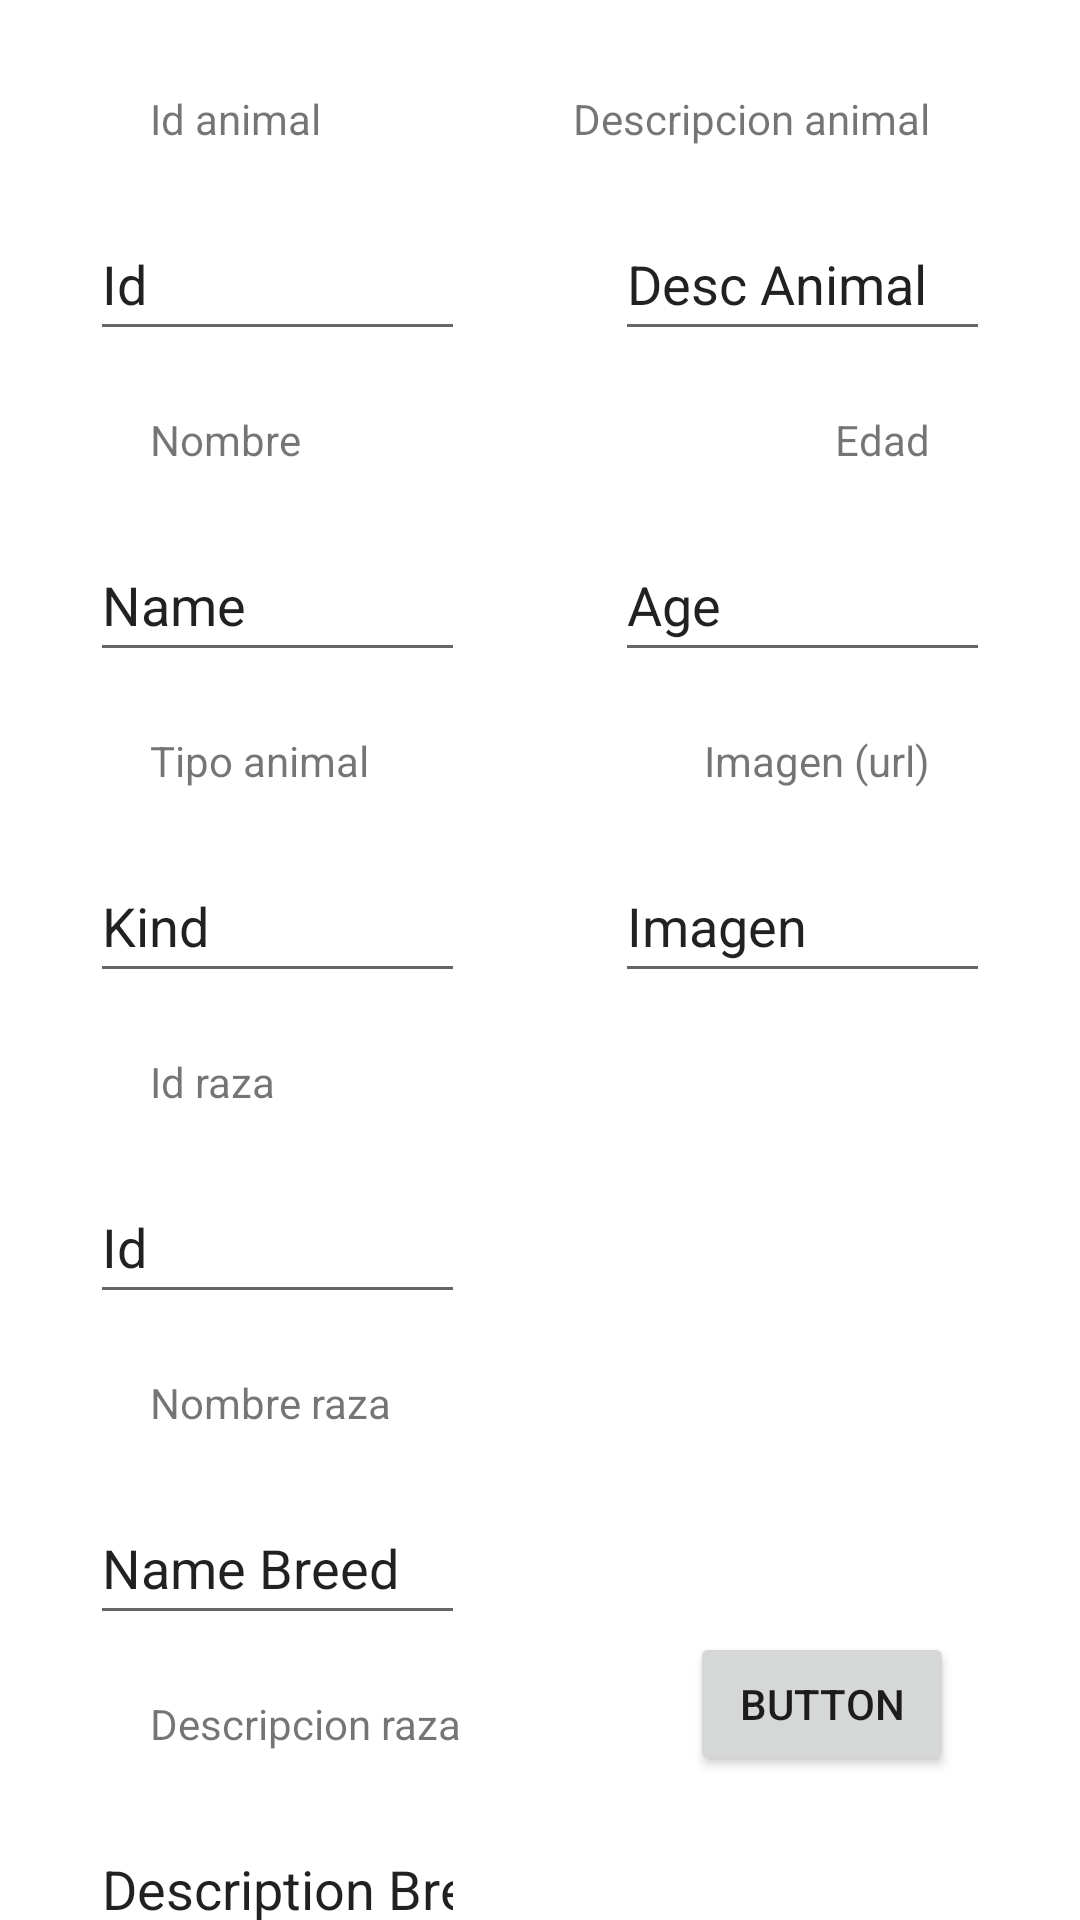

Write the Android layout XML for this screen, with the resource values it uses.
<!-- AndroidManifest.xml: application theme Theme.Junio -->
<!-- res/layout/fragment_add_animal.xml -->
<?xml version="1.0" encoding="utf-8"?>
<androidx.constraintlayout.widget.ConstraintLayout xmlns:android="http://schemas.android.com/apk/res/android"
    xmlns:app="http://schemas.android.com/apk/res-auto"
    xmlns:tools="http://schemas.android.com/tools"
    android:id="@+id/frameLayout"
    android:layout_width="match_parent"
    android:layout_height="match_parent"
    tools:context=".AddAnimal" >

    <Button
        android:id="@+id/btn_add"
        android:layout_width="wrap_content"
        android:layout_height="wrap_content"
        android:layout_marginBottom="48dp"
        android:text="Button"
        app:layout_constraintBottom_toBottomOf="parent"
        app:layout_constraintEnd_toEndOf="parent"
        app:layout_constraintHorizontal_bias="0.845"
        app:layout_constraintStart_toStartOf="parent" />

    <TextView
        android:id="@+id/tv_idAdd"
        android:layout_width="wrap_content"
        android:layout_height="wrap_content"
        android:layout_marginStart="50dp"
        android:layout_marginTop="30dp"
        android:text="Id animal"
        app:layout_constraintStart_toStartOf="parent"
        app:layout_constraintTop_toTopOf="parent" />

    <TextView
        android:id="@+id/tv_nameAdd"
        android:layout_width="wrap_content"
        android:layout_height="wrap_content"
        android:layout_marginStart="50dp"
        android:layout_marginTop="20dp"
        android:text="Nombre"
        app:layout_constraintStart_toStartOf="parent"
        app:layout_constraintTop_toBottomOf="@+id/et_animal" />

    <TextView
        android:id="@+id/tv_kindADd"
        android:layout_width="wrap_content"
        android:layout_height="wrap_content"
        android:layout_marginStart="50dp"
        android:layout_marginTop="20dp"
        android:text="Tipo animal"
        app:layout_constraintStart_toStartOf="parent"
        app:layout_constraintTop_toBottomOf="@+id/et_name" />

    <TextView
        android:id="@+id/tv_nameBreedAdd"
        android:layout_width="wrap_content"
        android:layout_height="wrap_content"
        android:layout_marginStart="50dp"
        android:layout_marginTop="20dp"
        android:text="Nombre raza"
        app:layout_constraintStart_toStartOf="parent"
        app:layout_constraintTop_toBottomOf="@+id/et_idBreed" />

    <TextView
        android:id="@+id/tv_idBreedAdd"
        android:layout_width="wrap_content"
        android:layout_height="wrap_content"
        android:layout_marginStart="50dp"
        android:layout_marginTop="20dp"
        android:text="Id raza"
        app:layout_constraintStart_toStartOf="parent"
        app:layout_constraintTop_toBottomOf="@+id/et_kind" />

    <TextView
        android:id="@+id/tv_descBreedAdd"
        android:layout_width="wrap_content"
        android:layout_height="wrap_content"
        android:layout_marginStart="50dp"
        android:layout_marginTop="20dp"
        android:text="Descripcion raza"
        app:layout_constraintStart_toStartOf="parent"
        app:layout_constraintTop_toBottomOf="@+id/et_nameBreed" />

    <TextView
        android:id="@+id/tv_descAdd"
        android:layout_width="wrap_content"
        android:layout_height="wrap_content"
        android:layout_marginTop="30dp"
        android:layout_marginEnd="50dp"
        android:text="Descripcion animal"
        app:layout_constraintEnd_toEndOf="parent"
        app:layout_constraintTop_toTopOf="parent" />

    <TextView
        android:id="@+id/tv_ageAdd"
        android:layout_width="wrap_content"
        android:layout_height="wrap_content"
        android:layout_marginTop="20dp"
        android:layout_marginEnd="50dp"
        android:text="Edad"
        app:layout_constraintEnd_toEndOf="parent"
        app:layout_constraintTop_toBottomOf="@+id/et_desc" />

    <TextView
        android:id="@+id/tv_imageAdd"
        android:layout_width="wrap_content"
        android:layout_height="wrap_content"
        android:layout_marginTop="20dp"
        android:layout_marginEnd="50dp"
        android:text="Imagen (url)"
        app:layout_constraintEnd_toEndOf="parent"
        app:layout_constraintTop_toBottomOf="@+id/et_age" />

    <EditText
        android:id="@+id/et_animal"
        android:layout_width="125dp"
        android:layout_height="48dp"
        android:layout_marginStart="30dp"
        android:layout_marginTop="20dp"
        android:ems="10"
        android:inputType="textPersonName"
        android:text="Id"
        app:layout_constraintStart_toStartOf="parent"
        app:layout_constraintTop_toBottomOf="@+id/tv_idAdd" />

    <EditText
        android:id="@+id/et_name"
        android:layout_width="125dp"
        android:layout_height="48dp"
        android:layout_marginStart="30dp"
        android:layout_marginTop="20dp"
        android:ems="10"
        android:inputType="textPersonName"
        android:text="Name"
        app:layout_constraintStart_toStartOf="parent"
        app:layout_constraintTop_toBottomOf="@+id/tv_nameAdd" />

    <EditText
        android:id="@+id/et_kind"
        android:layout_width="125dp"
        android:layout_height="48dp"
        android:layout_marginStart="30dp"
        android:layout_marginTop="20dp"
        android:ems="10"
        android:inputType="textPersonName"
        android:text="Kind"
        app:layout_constraintStart_toStartOf="parent"
        app:layout_constraintTop_toBottomOf="@+id/tv_kindADd" />

    <EditText
        android:id="@+id/et_idBreed"
        android:layout_width="125dp"
        android:layout_height="48dp"
        android:layout_marginStart="30dp"
        android:layout_marginTop="20dp"
        android:ems="10"
        android:inputType="textPersonName"
        android:text="Id"
        app:layout_constraintStart_toStartOf="parent"
        app:layout_constraintTop_toBottomOf="@+id/tv_idBreedAdd" />

    <EditText
        android:id="@+id/et_nameBreed"
        android:layout_width="125dp"
        android:layout_height="48dp"
        android:layout_marginStart="30dp"
        android:layout_marginTop="20dp"
        android:ems="10"
        android:inputType="textPersonName"
        android:text="Name Breed"
        app:layout_constraintStart_toStartOf="parent"
        app:layout_constraintTop_toBottomOf="@+id/tv_nameBreedAdd" />

    <EditText
        android:id="@+id/et_descBreed"
        android:layout_width="125dp"
        android:layout_height="48dp"
        android:layout_marginStart="30dp"
        android:layout_marginTop="20dp"
        android:ems="10"
        android:inputType="textPersonName"
        android:text="Description Breed"
        app:layout_constraintStart_toStartOf="parent"
        app:layout_constraintTop_toBottomOf="@+id/tv_descBreedAdd" />

    <EditText
        android:id="@+id/et_desc"
        android:layout_width="125dp"
        android:layout_height="48dp"
        android:layout_marginTop="20dp"
        android:layout_marginEnd="30dp"
        android:ems="10"
        android:inputType="textPersonName"
        android:text="Desc Animal"
        app:layout_constraintEnd_toEndOf="parent"
        app:layout_constraintTop_toBottomOf="@+id/tv_descAdd" />

    <EditText
        android:id="@+id/et_imagen"
        android:layout_width="125dp"
        android:layout_height="48dp"
        android:layout_marginTop="20dp"
        android:layout_marginEnd="30dp"
        android:ems="10"
        android:inputType="textPersonName"
        android:text="Imagen"
        app:layout_constraintEnd_toEndOf="parent"
        app:layout_constraintTop_toBottomOf="@+id/tv_imageAdd" />

    <EditText
        android:id="@+id/et_age"
        android:layout_width="125dp"
        android:layout_height="48dp"
        android:layout_marginTop="20dp"
        android:layout_marginEnd="30dp"
        android:ems="10"
        android:inputType="textPersonName"
        android:text="Age"
        app:layout_constraintEnd_toEndOf="parent"
        app:layout_constraintTop_toBottomOf="@+id/tv_ageAdd" />

</androidx.constraintlayout.widget.ConstraintLayout>
<!-- resources referenced by this layout -->
<resources>
  <style name="Theme.Junio" parent="Theme.MaterialComponents.DayNight.DarkActionBar">
          
          <item name="colorPrimary">@color/purple_500</item>
          <item name="colorPrimaryVariant">@color/purple_700</item>
          <item name="colorOnPrimary">@color/white</item>
          
          <item name="colorSecondary">@color/teal_200</item>
          <item name="colorSecondaryVariant">@color/teal_700</item>
          <item name="colorOnSecondary">@color/black</item>
          
          <item name="android:statusBarColor" tools:targetApi="l">?attr/colorPrimaryVariant</item>
          
      </style>
  <!-- not gathered from this repository: default colours our renderer supplied (Android Studio template values) -->
  <color name="purple_500">#FF6200EE</color>
  <color name="purple_700">#FF3700B3</color>
  <color name="teal_200">#FF03DAC5</color>
  <color name="teal_700">#FF018786</color>
  <color name="black">#FF000000</color>
  <color name="white">#FFFFFFFF</color>
</resources>
